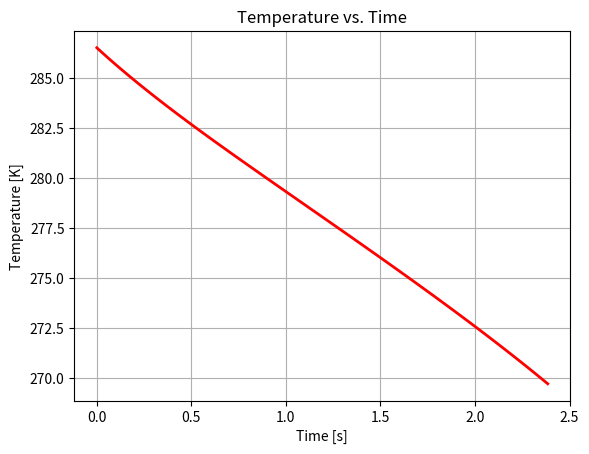
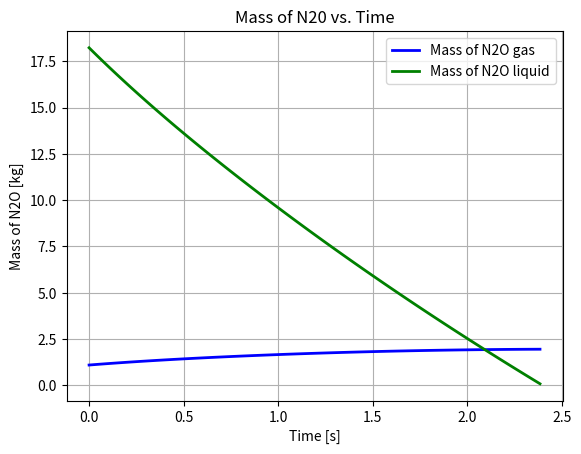
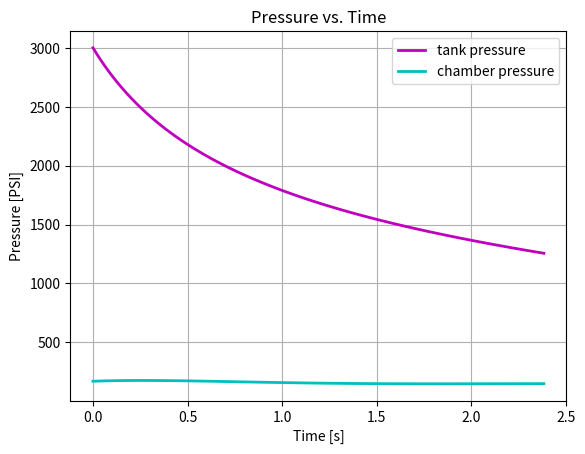
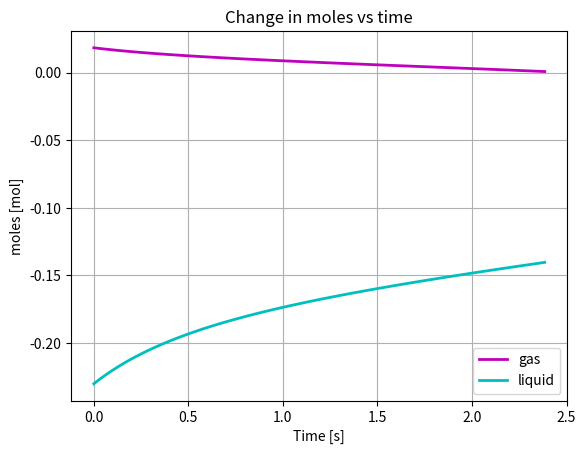
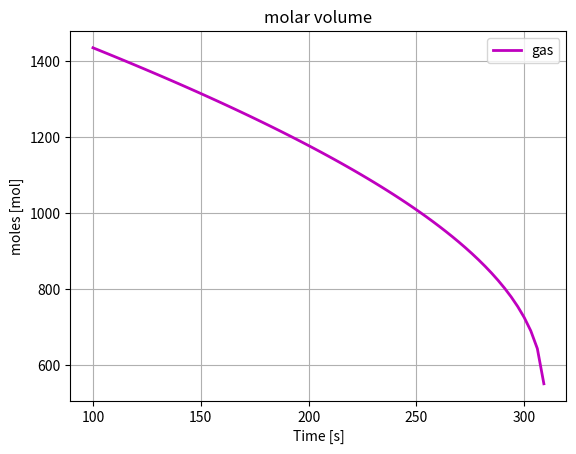

These figures' Python source, in order:
#Converted IdealLiquidModel.m to Python
import numpy as np
import math as m
from scipy.integrate import solve_ivp
import matplotlib.pyplot as plt

# Constants 1
m_loaded = 19.32933  # N2O mass initially loaded into tank [kg]: Test 1
V = 0.0354  # total tank volume [m**3]
Ti = 286.5  # initial temperature [K]: Test 1
n_He = 0.0 # helium gas [kmol]
Cd = 0.425 # discharge coefficient: Test 1
Ainj = 0.0001219352 # injector area [m**2]
m_T = 6.4882 # tank mass [kg]

MW2 = 44.013 # molecular weight of N2O
R = 8314.3  # universal gas constant [J/(kmol*K)]
Q1 = 2.781  # molar specific volume of liquid N2O [m**3/kmol] coefficients
Q2 = 0.27244
Q3 = 309.57
Q4 = 0.2882
G1 = 96.512 # vapor pressure of N2O [Pa] coefficients
G2 = -4045 # valid for Temp range [182.3 K - 309.57 K]
G3 = -12.277
G4 = 2.886e-5
G5 = 2
Tc = 309.57 # critical temperature of N2O [K]
J1 = 2.3215e7 # heat of vaporization of N2O [J/kmol] coefficients
J2 = 0.384 # valid for Temp range [182.3 K - 309.57 K]
J3 = 0
J4 = 0
C1 = 0.2079e5 # heat capacity of He at constant pressure [J/(kmol*K)] coefficients
C2 = 0 # valid for Temp range [100 K - 1500 K]
C3 = 0
C4 = 0
C5 = 0
D1 = 0.2934e5 # heat capacity of N2O gas at constant pressure [J/(kmol*K)] coefficients
D2 = 0.3236e5 # valid for Temp range [100 K - 1500 K]
D3 = 1.1238e3
D4 = 0.2177e5
D5 = 479.4
E1 = 6.7556e4 # heat capacity of N2O liquid at constant pressure [J/(kmol*K)] coefficients
E2 = 5.4373e1 # valid for Temp range [182.3 K - 200 K]
E3 = 0
E4 = 0
E5 = 0

n_to = m_loaded / MW2  # initial total N2O in tank [kmol]
Vhat_li = Q2**(1 + (1 - Ti / Q3)**Q4) / Q1  # molar volume of liquid N2O [m**3/kmol]
To = Ti  # initial temperature [K]
P_sato = np.exp(G1 + G2 / To + G3 * np.log(To) + G4 * To**G5)  # initial vapor pressure of N20 [Pa]
n_go = P_sato * (V - Vhat_li * n_to) / (-P_sato * Vhat_li + R * To)  # initial N2O gas [kmol]
n_lo = (n_to * R * To - P_sato * V) / (-P_sato * Vhat_li + R * To)  # initial N2O liquid [kmol]

# VV = 0.003*0.80
# mols_of_liquid = VV / Vhat_li
# mass_of_liquid = mols_of_liquid * MW2

P = 3000*6895
n_He=P*(V - n_lo*Vhat_li)/(R*To) - n_go
print(n_He)

Volume_l = n_lo*Vhat_li
print(Volume_l/V)
# Hello
# Initial conditions
y0 = [Ti, n_go, n_lo]

def event1(t, y):
    To, n_go, n_lo = y
    _, _, _, Pe, P = tank_system(t, To, n_go, n_lo)
    return Pe - P

event1.terminal = True

def event2(t, y):
    _, _, n_lo = y
    return n_lo

event2.terminal = True

def odefun(t, y):
    To, n_go, n_lo = y
    dT, dn_g, dn_l, _, _ = tank_system(t, To, n_go, n_lo)
    return [dT, dn_g, dn_l]


def tank_system(t, To, n_go, n_lo):
    Pe = -2924.42 * t**6 + 46778.07 * t**5 - 285170.63 * t**4 + 813545.02 * t**3 - 1050701.53 * t**2 + 400465.85 * t + 1175466.2  # Test 1
    # Pe = 101325

    Vhat_l = Q2**(1+(1-To/Q3)**Q4)/Q1
    CVhat_He = C1 + C2*To + C3*To**2 + C4*To**3 + C5*To**4 - R
    CVhat_g = D1 + D2*((D3/To)/np.sinh(D3/To))**2 + D4*((D5/To)/np.cosh(D5/To))**2 - R
    CVhat_l = E1 + E2*To + E3*To**2 + E4*To**3 + E5*To**4
    Tr = To/Tc
    delta_Hv = J1*(1 - Tr) ** (J2 + J3*Tr + J4*Tr**2)
    P_sat = np.exp(G1 + G2/To + G3*np.log(To) + G4*To**G5)
    dP_sat = (-G2/(To**2) + G3/To + G4*G5*To**(G5-1)) * np.exp(G1 + G2/To + G3*np.log(To) + G4*To**G5)
    Cp_T = (4.8 + 0.00322*To)*155.239
    P = (n_He + n_go)*R*To / (V - n_lo*Vhat_l)

    a = m_T*Cp_T + n_He*CVhat_He + n_go*CVhat_g + n_lo*CVhat_l
    b = P*Vhat_l
    e = -delta_Hv + R*To
    f = -Cd*Ainj*np.sqrt(2/MW2)*np.sqrt((P-Pe)/Vhat_l)
    j = -Vhat_l*P_sat
    k = (V - n_lo*Vhat_l)*dP_sat
    m = R*To
    q = R*n_go

    Z=(-f*(-j*a + (q-k)*b)) / (a*(m+j) + (q-k)*(e-b))
    W=(-Z*(m*a + (q-k)*e)) / (-j*a + (q-k)*b)
    
    dT = (b*W+e*Z)/a
    dn_g = Z
    dn_l = W

    return dT, dn_g, dn_l, Pe, P

# Solve the ODE system using solve_ivp
sol = solve_ivp(odefun, [0, 10], y0, events=[event1, event2], t_eval=np.linspace(0, 10, 500))

# Extract the results
T = sol.y[0]
n_g = sol.y[1]
n_l = sol.y[2]

Pe = np.zeros(len(sol.t))
P = np.zeros(len(sol.t))
dn_g = np.zeros(len(sol.t))
dn_l = np.zeros(len(sol.t))
for i, ti in enumerate(sol.t):
    _, dn_g[i], dn_l[i], Pe[i], P[i] = tank_system(ti, T[i], n_g[i], n_l[i])

# Plotting code
plt.figure()
plt.grid(True)
plt.plot(sol.t, T, 'r', linewidth=2)
plt.title('Temperature vs. Time')
plt.xlabel('Time [s]')
plt.ylabel('Temperature [K]')

plt.figure()
plt.grid(True)
plt.plot(sol.t, n_g * MW2, 'b', linewidth=2)
plt.plot(sol.t, n_l * MW2, 'g', linewidth=2)
plt.title('Mass of N20 vs. Time')
plt.xlabel('Time [s]')
plt.ylabel('Mass of N2O [kg]')
plt.legend(['Mass of N2O gas', 'Mass of N2O liquid'])

plt.figure()
plt.grid(True)
plt.plot(sol.t, P/6895, 'm', linewidth=2)
plt.plot(sol.t, Pe/6895, 'c', linewidth=2)
plt.title('Pressure vs. Time')
plt.xlabel('Time [s]')
plt.ylabel('Pressure [PSI]')
plt.legend(['tank pressure', 'chamber pressure'])

plt.figure()
plt.grid(True)
plt.plot(sol.t, dn_g, 'm', linewidth=2)
plt.plot(sol.t, dn_l, 'c', linewidth=2)
plt.title('Change in moles vs time')
plt.xlabel('Time [s]')
plt.ylabel('moles [mol]')
plt.legend(['gas', 'liquid'])


T = np.linspace(100, 400, 100)
Vhat_l = np.zeros(len(T))
for i, Temp in enumerate(T):
    Vhat_l[i] = MW2/(Q2**(1 + (1 - Temp / Q3)**Q4) / Q1)
plt.figure()
plt.grid(True)
plt.plot(T, Vhat_l, 'm', linewidth=2)
plt.title('molar volume')
plt.xlabel('Time [s]')
plt.ylabel('moles [mol]')
plt.legend(['gas', 'liquid'])
plt.show()
